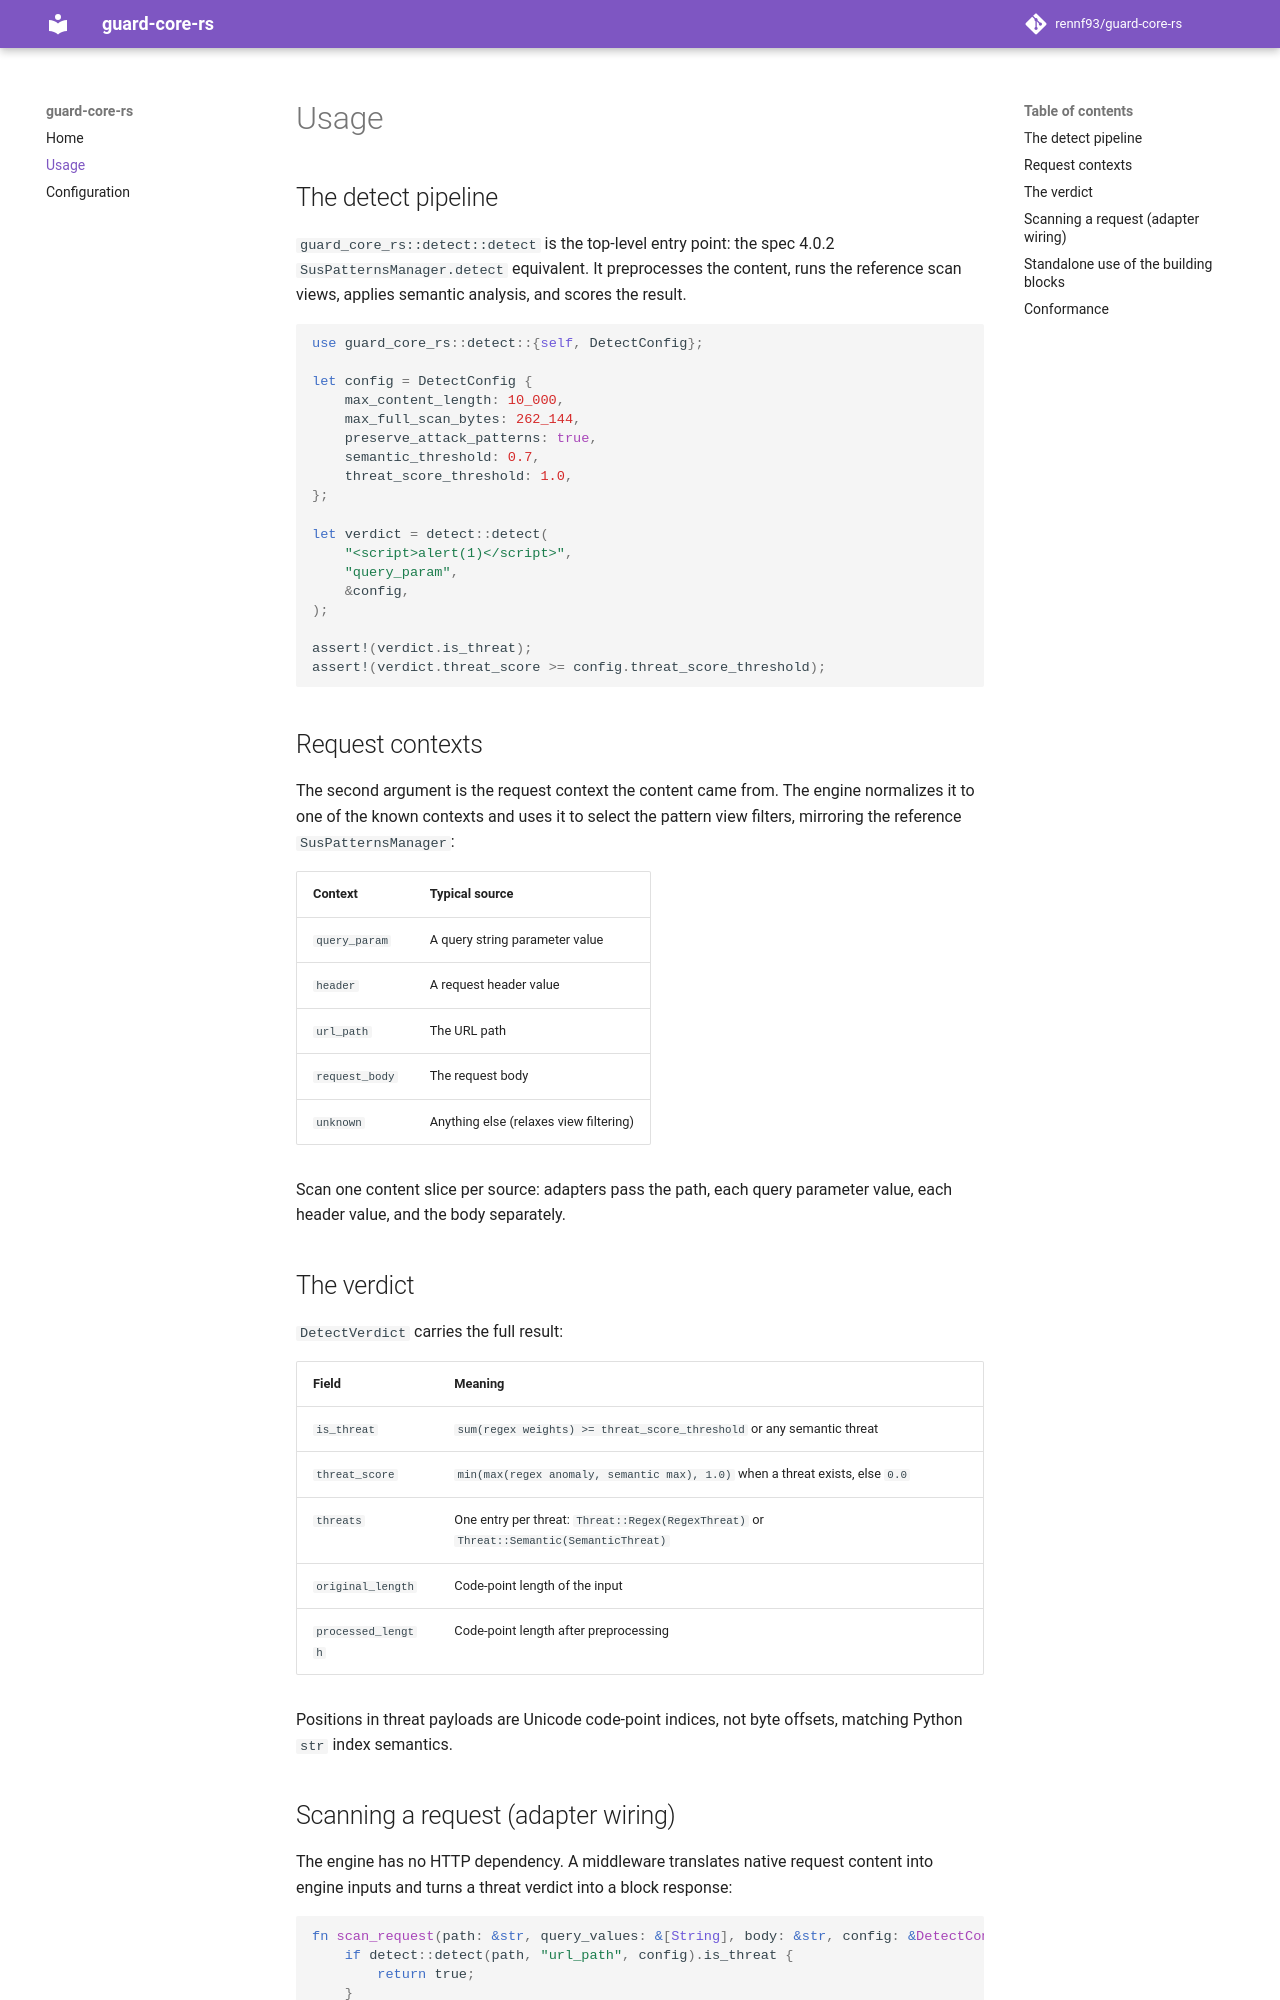

repository: rennf93/guard-core-rs · page: usage/index.html · generator: mkdocs

# Usage

## The detect pipeline

`guard_core_rs::detect::detect` is the top-level entry point: the spec 4.0.2
`SusPatternsManager.detect` equivalent. It preprocesses the content, runs the
reference scan views, applies semantic analysis, and scores the result.

```rust
use guard_core_rs::detect::{self, DetectConfig};

let config = DetectConfig {
    max_content_length: 10_000,
    max_full_scan_bytes: 262_144,
    preserve_attack_patterns: true,
    semantic_threshold: 0.7,
    threat_score_threshold: 1.0,
};

let verdict = detect::detect(
    "<script>alert(1)</script>",
    "query_param",
    &config,
);

assert!(verdict.is_threat);
assert!(verdict.threat_score >= config.threat_score_threshold);
```

## Request contexts

The second argument is the request context the content came from. The engine
normalizes it to one of the known contexts and uses it to select the pattern
view filters, mirroring the reference `SusPatternsManager`:

| Context | Typical source |
|---|---|
| `query_param` | A query string parameter value |
| `header` | A request header value |
| `url_path` | The URL path |
| `request_body` | The request body |
| `unknown` | Anything else (relaxes view filtering) |

Scan one content slice per source: adapters pass the path, each query
parameter value, each header value, and the body separately.

## The verdict

`DetectVerdict` carries the full result:

| Field | Meaning |
|---|---|
| `is_threat` | `sum(regex weights) >= threat_score_threshold` or any semantic threat |
| `threat_score` | `min(max(regex anomaly, semantic max), 1.0)` when a threat exists, else `0.0` |
| `threats` | One entry per threat: `Threat::Regex(RegexThreat)` or `Threat::Semantic(SemanticThreat)` |
| `original_length` | Code-point length of the input |
| `processed_length` | Code-point length after preprocessing |

Positions in threat payloads are Unicode code-point indices, not byte
offsets, matching Python `str` index semantics.
